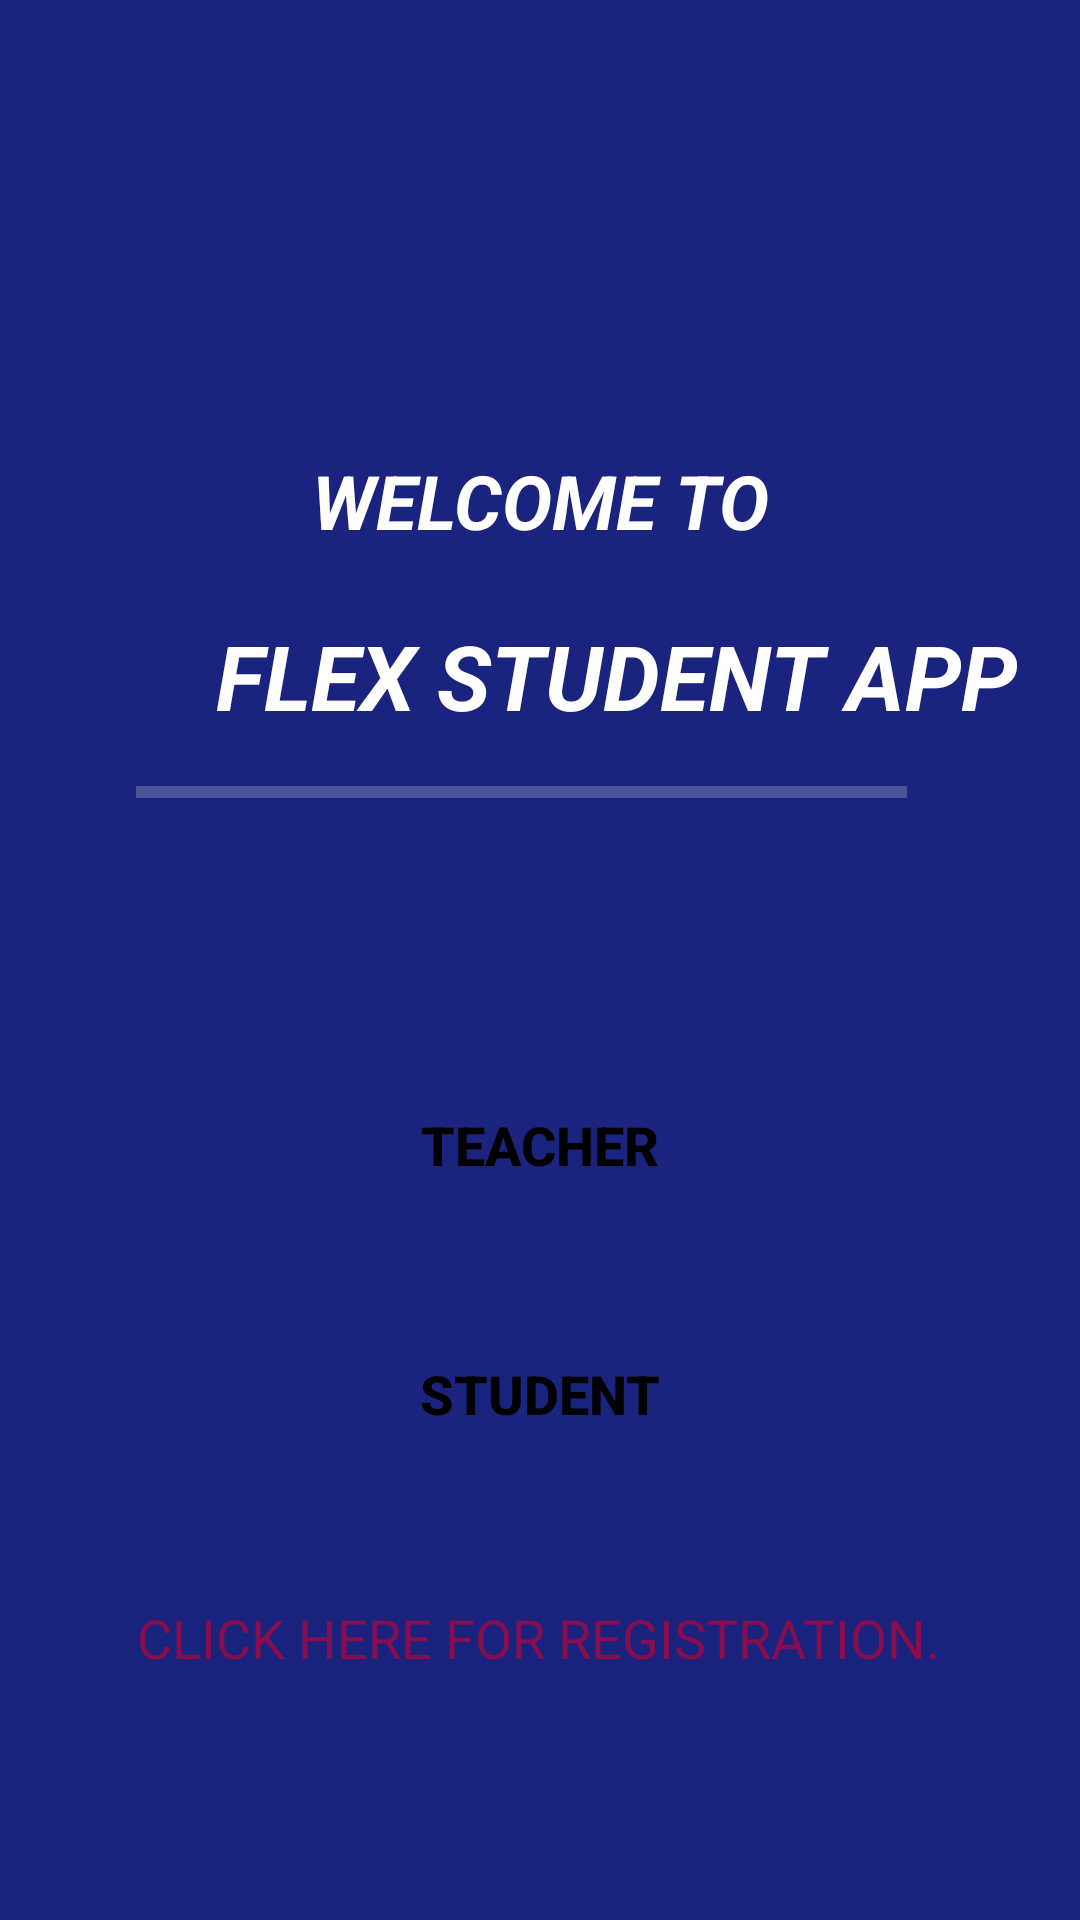

Produce the Android XML layout that renders to this screen, including the resource entries it uses.
<!-- AndroidManifest.xml: application theme Theme.AppCompat.NoActionBar -->
<!-- res/layout/activity_main.xml -->
<?xml version="1.0" encoding="utf-8"?>
<androidx.constraintlayout.widget.ConstraintLayout xmlns:android="http://schemas.android.com/apk/res/android"
    xmlns:app="http://schemas.android.com/apk/res-auto"
    xmlns:tools="http://schemas.android.com/tools"
    android:layout_width="match_parent"
    android:layout_height="match_parent"
    android:background="#1A237E"
    tools:context=".MainActivity">
    

    <Button
        android:id="@+id/TEACHERLOGIN"
        android:layout_width="173dp"
        android:layout_height="63dp"
        android:layout_marginTop="90dp"
        android:ellipsize="middle"
        android:focusableInTouchMode="false"
        android:onClick="OnClick"
        android:text="TEACHER"
        android:textColor="#000000"
        android:background="@drawable/button_bg"
        android:textSize="18sp"
        android:textStyle="bold"
        app:backgroundTint="#FFFFFF"
        app:cornerRadius="0sp"
        app:layout_constraintEnd_toEndOf="parent"
        app:layout_constraintStart_toStartOf="parent"
        app:layout_constraintTop_toBottomOf="@+id/LOGIN" />

    <Button
        android:id="@+id/button2"
        android:background="@drawable/button_bg"
        android:layout_width="173dp"
        android:layout_height="63dp"
        android:layout_marginTop="20dp"
        android:ellipsize="middle"
        android:focusableInTouchMode="false"
        android:onClick="ClickStudent"
        android:text="STUDENT"
        android:textColor="#000000"
        android:textSize="18sp"
        android:textStyle="bold"
        app:backgroundTint="#FFFFFF"
        app:cornerRadius="100sp"
        app:layout_constraintEnd_toEndOf="parent"
        app:layout_constraintStart_toStartOf="parent"
        app:layout_constraintTop_toBottomOf="@+id/TEACHERLOGIN" />

    <TextView
        android:id="@+id/LOGIN"
        android:layout_width="411dp"
        android:layout_height="55dp"
        android:layout_marginBottom="80dp"
        android:text="Flex Student App"
        android:textAlignment="center"
        android:textAllCaps="true"
        android:textColor="#FFFFFF"
        android:textSize="30sp"
        android:textStyle="bold|italic"
        app:layout_constraintBottom_toTopOf="@+id/TEACHERLOGIN"
        app:layout_constraintTop_toBottomOf="@+id/textView2" />

    <TextView
        android:id="@+id/textView2"
        android:layout_width="0dp"
        android:layout_height="55dp"
        android:layout_marginTop="150dp"
        android:text="Welcome to"
        android:textAlignment="center"
        android:textAllCaps="true"
        android:textColor="#FFFFFF"
        android:textSize="25sp"
        android:textStyle="bold|italic"
        app:layout_constraintBottom_toTopOf="@+id/LOGIN"
        app:layout_constraintEnd_toEndOf="parent"
        app:layout_constraintHorizontal_bias="0.0"
        app:layout_constraintStart_toStartOf="parent"
        app:layout_constraintTop_toTopOf="parent" />

    <ProgressBar
        android:id="@+id/progressBar2"
        style="?android:attr/progressBarStyleHorizontal"
        android:layout_width="257dp"
        android:layout_height="28dp"
        android:layout_marginTop="100dp"
        app:layout_constraintEnd_toEndOf="@+id/textView2"
        app:layout_constraintHorizontal_bias="0.441"
        app:layout_constraintStart_toStartOf="@+id/textView2"
        app:layout_constraintTop_toTopOf="@+id/textView2" />


    <TextView
        android:id="@+id/textView35"
        android:layout_width="wrap_content"
        android:layout_height="wrap_content"
        android:onClick="OnSignUp"
        android:text="CLICK HERE FOR REGISTRATION."
        android:textAlignment="center"
        android:textColor="#880E4F"
        android:textSize="18sp"
        app:layout_constraintBottom_toBottomOf="parent"
        app:layout_constraintEnd_toEndOf="parent"
        app:layout_constraintHorizontal_bias="0.496"
        app:layout_constraintStart_toStartOf="parent"
        app:layout_constraintTop_toBottomOf="@+id/button2"
        app:layout_constraintVertical_bias="0.316" />

</androidx.constraintlayout.widget.ConstraintLayout>
<!-- resources referenced by this layout -->
<resources>

</resources>
